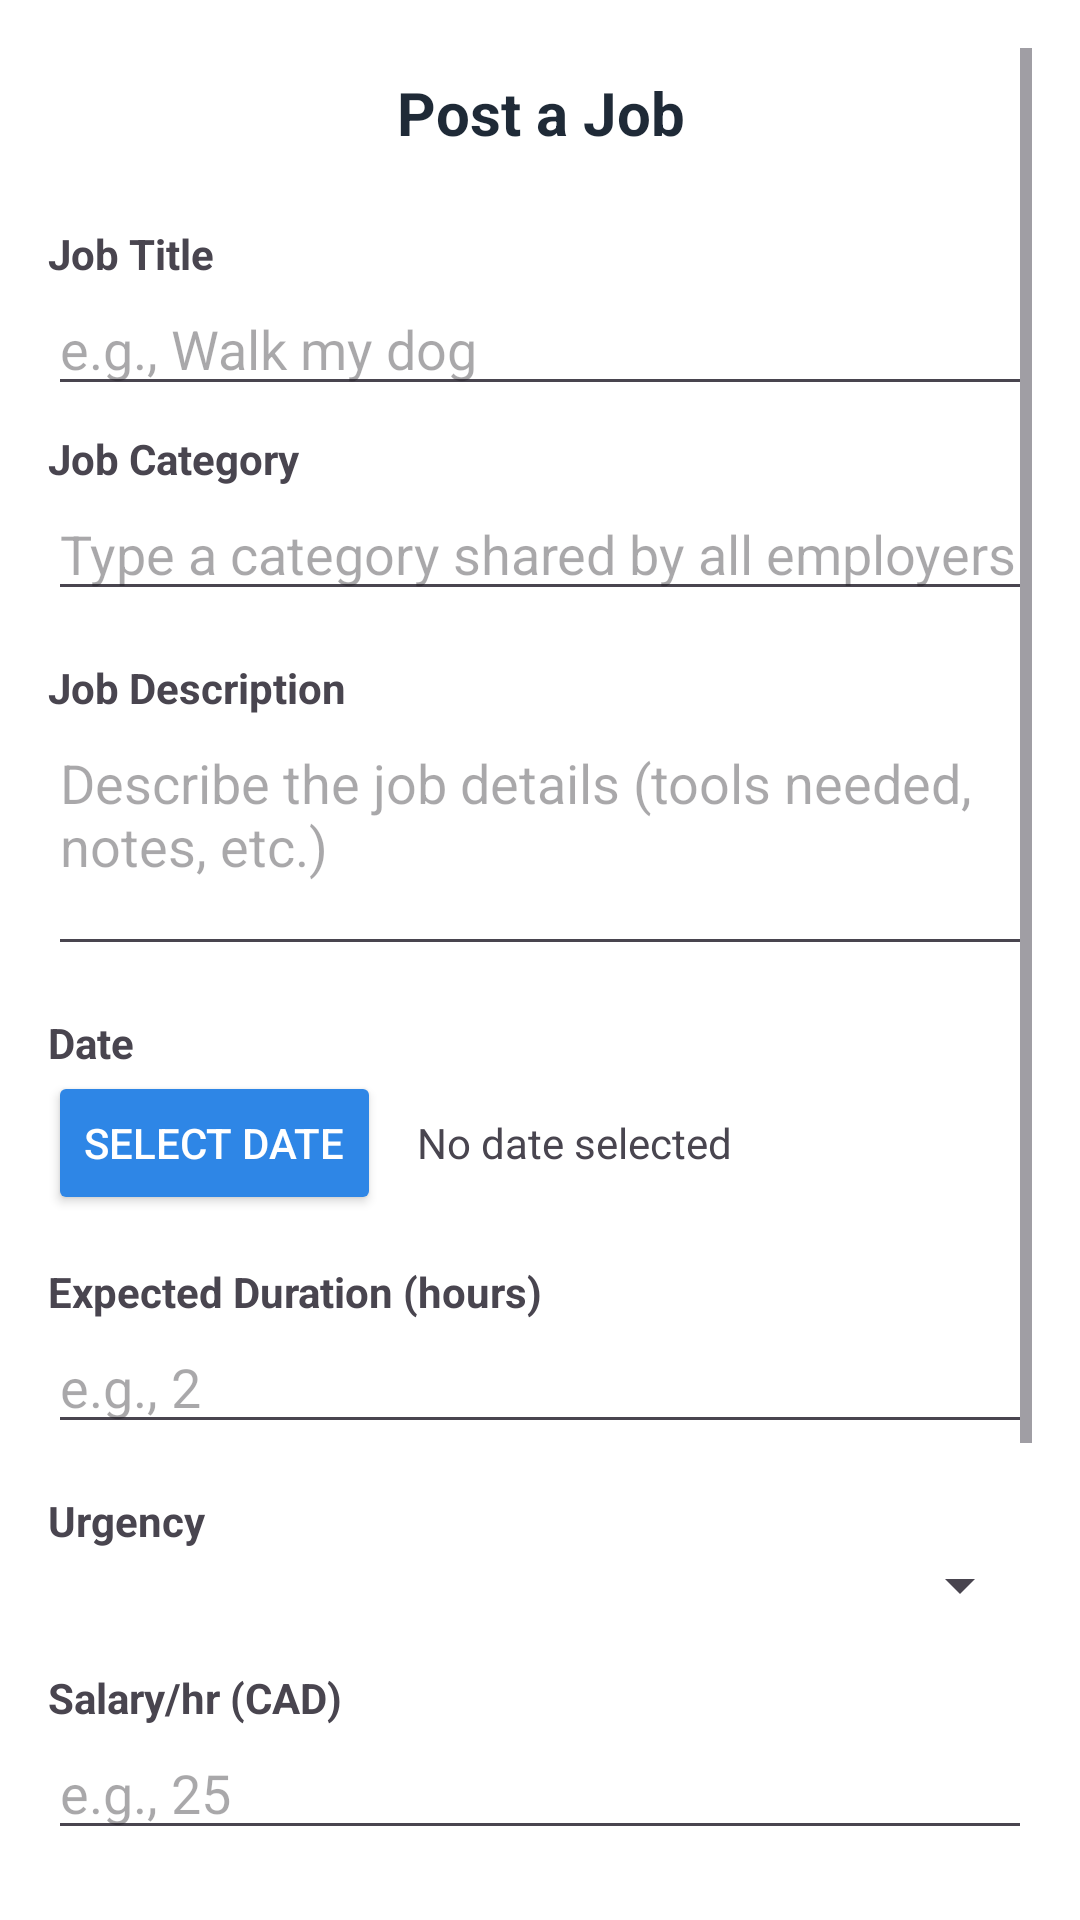

Write the Android layout XML for this screen, with the resource values it uses.
<!-- AndroidManifest.xml: application theme Theme.CSCI3130GroupProject -->
<!-- res/layout/activity_post_job.xml -->
<?xml version="1.0" encoding="utf-8"?>
<ScrollView xmlns:android="http://schemas.android.com/apk/res/android"
    android:layout_width="match_parent"
    android:layout_height="match_parent"
    android:fillViewport="true"
    android:padding="16dp"
    android:background="@android:color/white">

    <LinearLayout
        android:layout_width="match_parent"
        android:layout_height="wrap_content"
        android:orientation="vertical">

        <TextView
            android:id="@+id/tvRole"
            android:layout_width="match_parent"
            android:layout_height="wrap_content"
            android:gravity="center"
            android:text="Post a Job"
            android:textSize="20sp"
            android:textStyle="bold"
            android:paddingTop="8dp"
            android:paddingBottom="16dp"
            android:textColor="@color/qc_text_dark"/>

        <TextView
            android:layout_width="match_parent"
            android:layout_height="wrap_content"
            android:text="Job Title"
            android:textStyle="bold"
            android:paddingTop="8dp" />

        <EditText
            android:id="@+id/etJobTitle"
            android:layout_width="match_parent"
            android:layout_height="wrap_content"
            android:hint="e.g., Walk my dog"
            android:inputType="text" />

        <TextView
            android:layout_width="match_parent"
            android:layout_height="wrap_content"
            android:text="Job Category"
            android:textStyle="bold"
            android:paddingTop="8dp" />

        <EditText
            android:id="@+id/etJobCategory"
            android:layout_width="match_parent"
            android:layout_height="wrap_content"
            android:hint="Type a category shared by all employers"
            android:inputType="textCapWords" />

        <TextView
            android:layout_width="match_parent"
            android:layout_height="wrap_content"
            android:text="Job Description"
            android:textStyle="bold"
            android:paddingTop="16dp" />

        <EditText
            android:id="@+id/etJobDescription"
            android:layout_width="match_parent"
            android:layout_height="wrap_content"
            android:hint="Describe the job details (tools needed, notes, etc.)"
            android:inputType="textMultiLine"
            android:minLines="3"
            android:gravity="top|start" />

        <TextView
            android:layout_width="match_parent"
            android:layout_height="wrap_content"
            android:text="Date"
            android:textStyle="bold"
            android:paddingTop="16dp" />

        <LinearLayout
            android:layout_width="match_parent"
            android:layout_height="wrap_content"
            android:orientation="horizontal"
            android:gravity="center_vertical">

            <Button
                android:id="@+id/btnPickDate"
                android:layout_width="wrap_content"
                android:layout_height="wrap_content"
                android:text="Select Date"
                android:backgroundTint="@color/qc_primary_blue_dark"
                android:textColor="@android:color/white"/>

            <TextView
                android:id="@+id/tvSelectedDate"
                android:layout_width="0dp"
                android:layout_height="wrap_content"
                android:layout_weight="1"
                android:paddingStart="12dp"
                android:text="No date selected" />
        </LinearLayout>

        <TextView
            android:layout_width="match_parent"
            android:layout_height="wrap_content"
            android:text="Expected Duration (hours)"
            android:textStyle="bold"
            android:paddingTop="16dp" />

        <EditText
            android:id="@+id/etDurationHours"
            android:layout_width="match_parent"
            android:layout_height="wrap_content"
            android:hint="e.g., 2"
            android:inputType="numberDecimal" />

        <TextView
            android:layout_width="match_parent"
            android:layout_height="wrap_content"
            android:text="Urgency"
            android:textStyle="bold"
            android:paddingTop="16dp" />

        <Spinner
            android:id="@+id/spUrgency"
            android:layout_width="match_parent"
            android:layout_height="wrap_content"
            android:spinnerMode="dropdown" />

        <TextView
            android:layout_width="match_parent"
            android:layout_height="wrap_content"
            android:paddingTop="16dp"
            android:text="Salary/hr (CAD)"
            android:textStyle="bold" />

        <EditText
            android:id="@+id/etSalary"
            android:layout_width="match_parent"
            android:layout_height="wrap_content"
            android:hint="e.g., 25"
            android:inputType="numberDecimal" />

        <TextView
            android:layout_width="match_parent"
            android:layout_height="wrap_content"
            android:text="Job Location"
            android:textStyle="bold"
            android:paddingTop="16dp" />

        <EditText
            android:id="@+id/etJobLocation"
            android:layout_width="match_parent"
            android:layout_height="wrap_content"
            android:hint="Enter full address"
            android:inputType="textPostalAddress" />

        <Button
            android:id="@+id/btnPostJob"
            android:layout_width="match_parent"
            android:layout_height="wrap_content"
            android:text="Post Job"
            android:layout_marginTop="24dp"
            android:paddingTop="12dp"
            android:paddingBottom="12dp"
            android:backgroundTint="@color/qc_primary_blue"
            android:textColor="@android:color/white"/>

        <Button
            android:id="@+id/btnBackToDashboard"
            android:layout_width="match_parent"
            android:layout_height="wrap_content"
            android:text="Back to Dashboard"
            android:layout_marginTop="24dp"
            android:paddingTop="12dp"
            android:paddingBottom="12dp" />

    </LinearLayout>
</ScrollView>
<!-- resources referenced by this layout -->
<resources>
  <color name="qc_primary_blue">#4DA3FF</color>
  <color name="qc_primary_blue_dark">#2E86E6</color>
  <color name="qc_text_dark">#1F2A37</color>
  <style name="Theme.CSCI3130GroupProject" parent="Base.Theme.CSCI3130GroupProject" />
  <style name="Base.Theme.CSCI3130GroupProject" parent="Theme.Material3.DayNight.NoActionBar">
          
          
      </style>
</resources>
